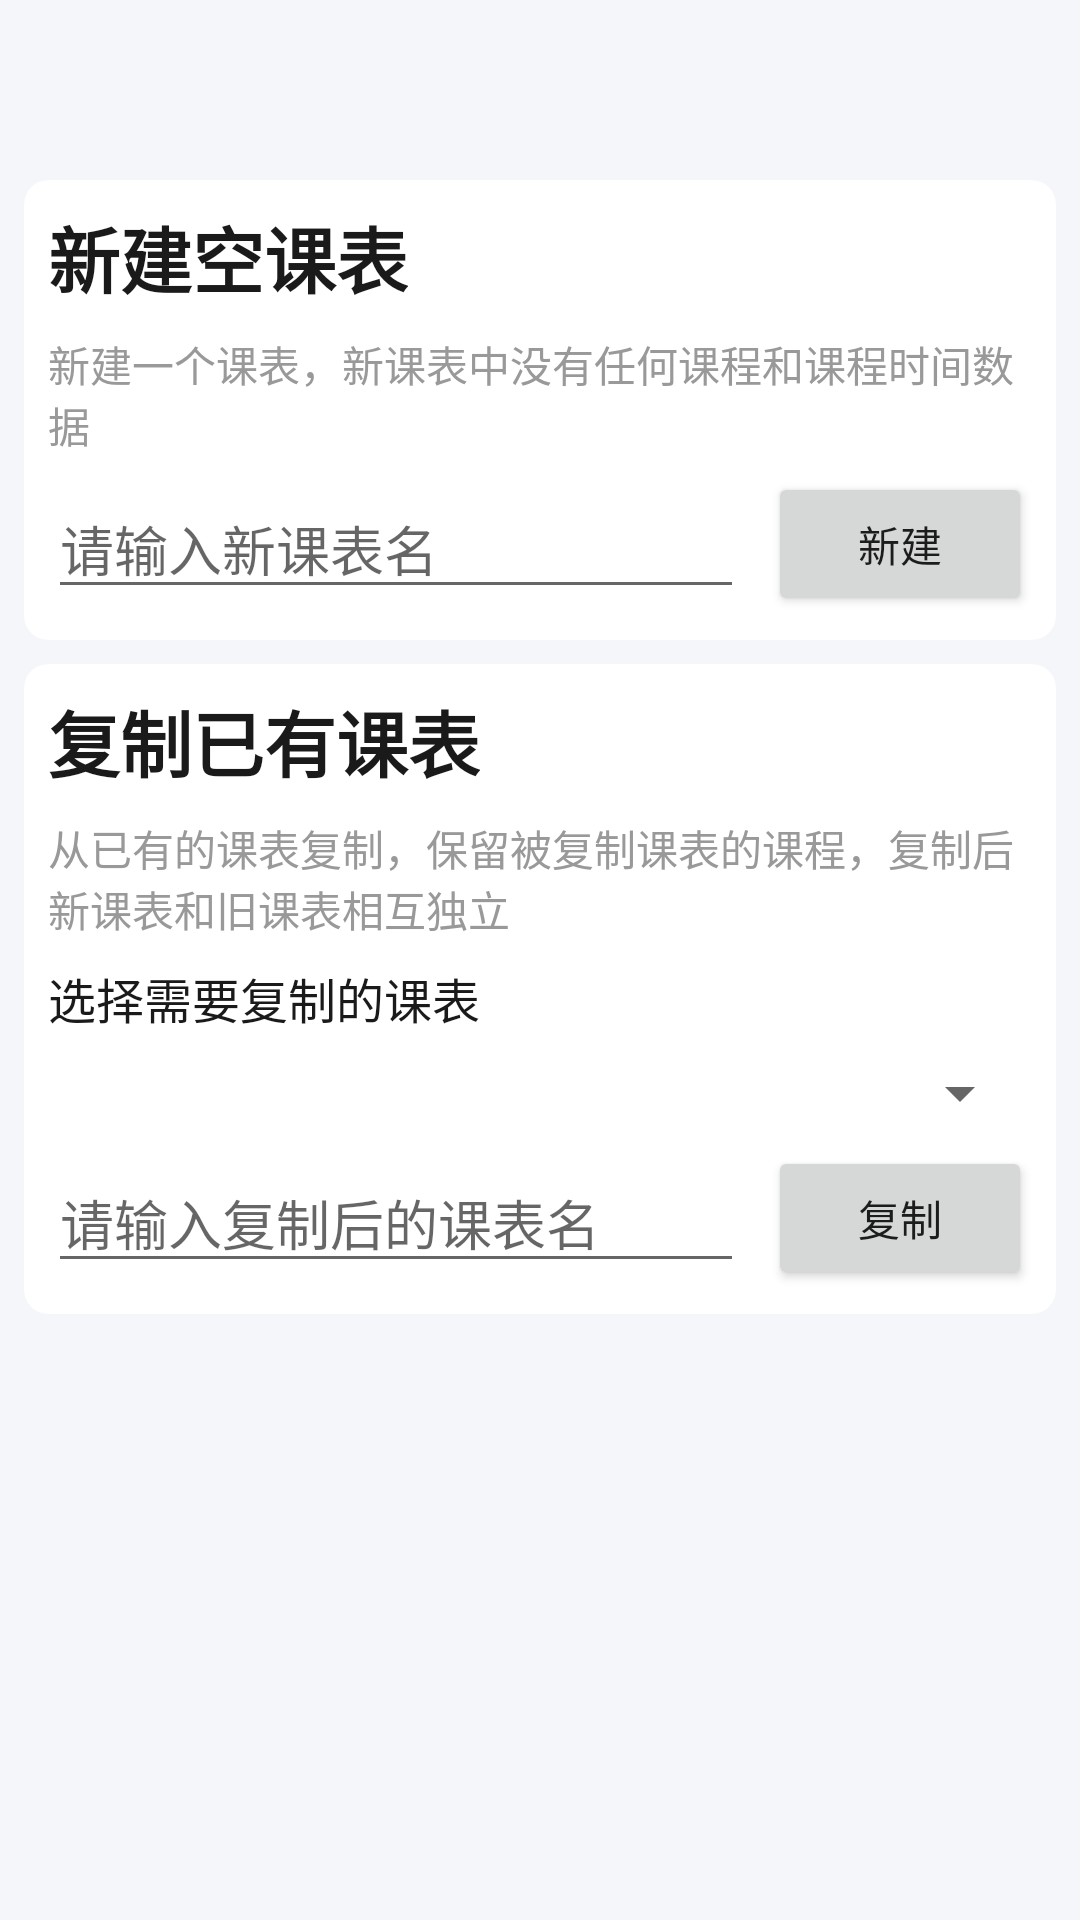

Reconstruct the res/layout file that produces this screen, plus the resources it refers to.
<!-- AndroidManifest.xml: application theme AppTheme -->
<!-- res/layout/activity_course_table_create.xml -->
<?xml version="1.0" encoding="utf-8"?>
<androidx.coordinatorlayout.widget.CoordinatorLayout xmlns:android="http://schemas.android.com/apk/res/android"
    xmlns:app="http://schemas.android.com/apk/res-auto"
    xmlns:tools="http://schemas.android.com/tools"
    android:layout_width="match_parent"
    android:layout_height="match_parent"
    android:fitsSystemWindows="true"
    android:background="@color/colorPrimary"
    tools:context=".activity.CourseTableCreateActivity">

    <com.google.android.material.appbar.AppBarLayout
        android:layout_width="match_parent"
        android:layout_height="wrap_content"
        app:elevation="0dp">

        <androidx.appcompat.widget.Toolbar
            android:id="@+id/toolbar"
            android:layout_width="match_parent"
            android:layout_height="?attr/actionBarSize"
            android:background="?attr/colorPrimary"
            android:theme="@style/AppTheme" />

    </com.google.android.material.appbar.AppBarLayout>

    <androidx.constraintlayout.widget.ConstraintLayout
        android:layout_width="match_parent"
        android:layout_height="match_parent"
        android:background="@color/colorPrimary"
        app:layout_behavior="@string/appbar_scrolling_view_behavior">

        <androidx.cardview.widget.CardView
            android:id="@+id/cardView"
            android:layout_width="match_parent"
            android:layout_height="wrap_content"
            android:layout_marginStart="8dp"
            android:layout_marginTop="4dp"
            android:layout_marginEnd="8dp"
            android:background="@color/colorCardItemBackground"
            app:cardCornerRadius="8dp"
            app:cardElevation="0dp"
            app:layout_constraintEnd_toEndOf="parent"
            app:layout_constraintStart_toStartOf="parent"
            app:layout_constraintTop_toTopOf="parent">

            <androidx.constraintlayout.widget.ConstraintLayout
                android:layout_width="match_parent"
                android:layout_height="match_parent"
                android:padding="8dp">

                <TextView
                    android:id="@+id/textView"
                    android:layout_width="wrap_content"
                    android:layout_height="wrap_content"
                    android:text="@string/course_table_create_activity_new_title"
                    android:textColor="@color/textColorPrimary"
                    android:textSize="24sp"
                    android:textStyle="bold"
                    app:layout_constraintStart_toStartOf="parent"
                    app:layout_constraintTop_toTopOf="parent" />

                <TextView
                    android:id="@+id/textView2"
                    android:layout_width="wrap_content"
                    android:layout_height="wrap_content"
                    android:layout_marginTop="8dp"
                    android:text="@string/course_table_create_activity_new_content"
                    android:textColor="@color/textColorItemHint"
                    app:layout_constraintStart_toStartOf="parent"
                    app:layout_constraintTop_toBottomOf="@+id/textView" />

                <EditText
                    android:id="@+id/newCourseTableNameText"
                    android:layout_width="0dp"
                    android:layout_height="wrap_content"
                    android:layout_marginTop="8dp"
                    android:layout_marginEnd="8dp"
                    android:ems="10"
                    android:hint="@string/course_table_create_activity_new_input_hint"
                    android:inputType="textPersonName"
                    app:layout_constraintEnd_toStartOf="@+id/newButton"
                    app:layout_constraintStart_toStartOf="parent"
                    app:layout_constraintTop_toBottomOf="@+id/textView2" />

                <Button
                    android:id="@+id/newButton"
                    android:layout_width="wrap_content"
                    android:layout_height="wrap_content"
                    android:text="@string/course_table_create_activity_new_button"
                    app:layout_constraintBottom_toBottomOf="@+id/newCourseTableNameText"
                    app:layout_constraintEnd_toEndOf="parent"
                    app:layout_constraintTop_toTopOf="@+id/newCourseTableNameText" />

            </androidx.constraintlayout.widget.ConstraintLayout>
        </androidx.cardview.widget.CardView>

        <androidx.cardview.widget.CardView
            android:id="@+id/copyCardView"
            android:layout_width="match_parent"
            android:layout_height="wrap_content"
            android:layout_marginStart="8dp"
            android:layout_marginTop="8dp"
            android:layout_marginEnd="8dp"
            android:background="@color/colorCardItemBackground"
            app:cardCornerRadius="8dp"
            app:cardElevation="0dp"
            app:layout_constraintEnd_toEndOf="parent"
            app:layout_constraintStart_toStartOf="parent"
            app:layout_constraintTop_toBottomOf="@+id/cardView">

            <androidx.constraintlayout.widget.ConstraintLayout
                android:layout_width="match_parent"
                android:layout_height="match_parent"
                android:padding="8dp">

                <TextView
                    android:id="@+id/textView3"
                    android:layout_width="wrap_content"
                    android:layout_height="wrap_content"
                    android:text="@string/course_table_create_activity_copy_title"
                    android:textColor="@color/textColorPrimary"
                    android:textSize="24sp"
                    android:textStyle="bold"
                    app:layout_constraintStart_toStartOf="parent"
                    app:layout_constraintTop_toTopOf="parent" />

                <TextView
                    android:id="@+id/textView4"
                    android:layout_width="wrap_content"
                    android:layout_height="wrap_content"
                    android:layout_marginTop="8dp"
                    android:text="@string/course_table_create_activity_copy_content"
                    android:textColor="@color/textColorItemHint"
                    app:layout_constraintStart_toStartOf="parent"
                    app:layout_constraintTop_toBottomOf="@+id/textView3" />

                <TextView
                    android:id="@+id/textView5"
                    android:layout_width="wrap_content"
                    android:layout_height="wrap_content"
                    android:layout_marginTop="8dp"
                    android:text="@string/course_table_create_activity_copy_choose_src"
                    android:textColor="@color/textColorPrimary"
                    android:textSize="16sp"
                    app:layout_constraintStart_toStartOf="parent"
                    app:layout_constraintTop_toBottomOf="@+id/textView4" />

                <Spinner
                    android:id="@+id/courseTableSpinner"
                    android:layout_width="0dp"
                    android:layout_height="wrap_content"
                    android:layout_marginTop="8dp"
                    app:layout_constraintEnd_toEndOf="parent"
                    app:layout_constraintStart_toStartOf="parent"
                    app:layout_constraintTop_toBottomOf="@+id/textView5" />

                <EditText
                    android:id="@+id/copyCourseTableNameText"
                    android:layout_width="0dp"
                    android:layout_height="wrap_content"
                    android:layout_marginTop="8dp"
                    android:layout_marginEnd="8dp"
                    android:ems="10"
                    android:hint="@string/course_table_create_activity_copy_input_hint"
                    android:inputType="textPersonName"
                    app:layout_constraintEnd_toStartOf="@+id/copyButton"
                    app:layout_constraintStart_toStartOf="parent"
                    app:layout_constraintTop_toBottomOf="@+id/courseTableSpinner" />

                <Button
                    android:id="@+id/copyButton"
                    android:layout_width="wrap_content"
                    android:layout_height="wrap_content"
                    android:text="@string/course_table_create_activity_copy_button"
                    app:layout_constraintBottom_toBottomOf="@+id/copyCourseTableNameText"
                    app:layout_constraintEnd_toEndOf="parent"
                    app:layout_constraintTop_toTopOf="@+id/copyCourseTableNameText" />


            </androidx.constraintlayout.widget.ConstraintLayout>
        </androidx.cardview.widget.CardView>

    </androidx.constraintlayout.widget.ConstraintLayout>

</androidx.coordinatorlayout.widget.CoordinatorLayout>
<!-- resources referenced by this layout -->
<resources>
  <color name="colorCardItemBackground">#FAFAFA</color>
  <color name="colorPrimary">#F5F6FA</color>
  <color name="textColorItemHint">#999999</color>
  <color name="textColorPrimary">#1A1A1A</color>
  <string name="course_table_create_activity_copy_button">复制</string>
  <string name="course_table_create_activity_copy_choose_src">选择需要复制的课表</string>
  <string name="course_table_create_activity_copy_content">从已有的课表复制，保留被复制课表的课程，复制后新课表和旧课表相互独立</string>
  <string name="course_table_create_activity_copy_input_hint">请输入复制后的课表名</string>
  <string name="course_table_create_activity_copy_title">复制已有课表</string>
  <string name="course_table_create_activity_new_button">新建</string>
  <string name="course_table_create_activity_new_content">新建一个课表，新课表中没有任何课程和课程时间数据</string>
  <string name="course_table_create_activity_new_input_hint">请输入新课表名</string>
  <string name="course_table_create_activity_new_title">新建空课表</string>
  <style name="AppTheme" parent="Theme.AppCompat.DayNight.NoActionBar">
          
          <item name="colorPrimary">@color/colorPrimary</item>
          <item name="colorPrimaryDark">@color/colorPrimaryDark</item>
          <item name="colorAccent">@color/colorAccent</item>
          <item name="android:colorPrimary">@color/colorPrimary</item>
          <item name="android:colorPrimaryDark">@color/colorPrimaryDark</item>
          <item name="android:colorAccent">@color/colorAccent</item>
          <item name="android:colorBackground">@color/colorBackground</item>
          <item name="android:textColorPrimary">@color/textColorPrimary</item>
          <item name="android:textColorHint">@color/textColorHint</item>
          <item name="android:statusBarColor">@android:color/transparent</item>
  
          <item name="dialogCornerRadius">8dp</item>
      </style>
  <color name="colorPrimaryDark">#F5F6FA</color>
  <color name="colorAccent">#6F9AA1</color>
  <color name="colorBackground">#FAFAFA</color>
  <color name="textColorHint">#999999</color>
</resources>
